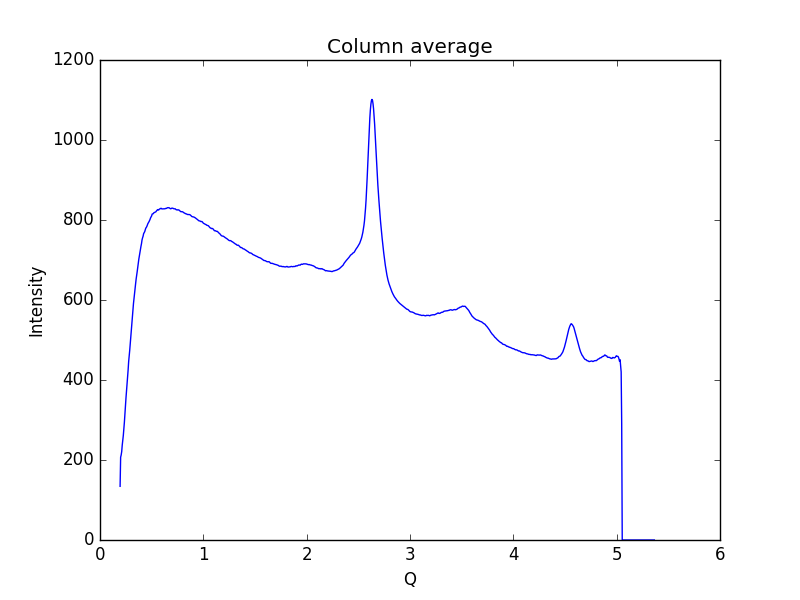

The file beside this chart, header and first rows:
0.19448614755544588, 134.205
0.1997, 206.8
0.2048, 212.5
0.21, 221
0.2152, 237.1
0.2204, 248
0.2255, 261.2
0.2307, 276.8
0.2359, 294.1
0.2411, 315
0.2462, 336.5
0.2514, 355.1
0.2566, 371.9
0.2618, 389.1
0.2669, 405.6
0.2721, 425.1
0.2773, 446
0.2825, 460
0.2876, 474.3
0.2928, 491.4
0.298, 508.8
0.3032, 526.6
0.3083, 543
0.3135, 558.3
0.3187, 574.4
0.3239, 591
0.329, 604.1
0.3342, 616.6
0.3394, 627.7
0.3446, 640.7
0.3497, 652.4
0.3549, 661.7
0.3601, 671.3
0.3653, 682.2
0.3704, 692.5
0.3756, 702
0.3808, 710.4
0.386, 720.3
0.3911, 727.8
0.3963, 734.1
0.4015, 740.8
0.4067, 750
0.4118, 755.4
0.417, 759.5
0.4222, 765.9
0.4274, 768.3
0.4325, 770.7
0.4377, 774.9
0.4429, 779.6
0.4481, 781.4
0.4532, 784
0.4584, 787.5
0.4636, 791.1
0.4688, 793.3
0.4739, 795.6
0.4791, 798.6
0.4843, 801.4
0.4895, 805.4
0.4946, 807.7
0.4998, 810.3
0.505, 815
... 939 more rows
